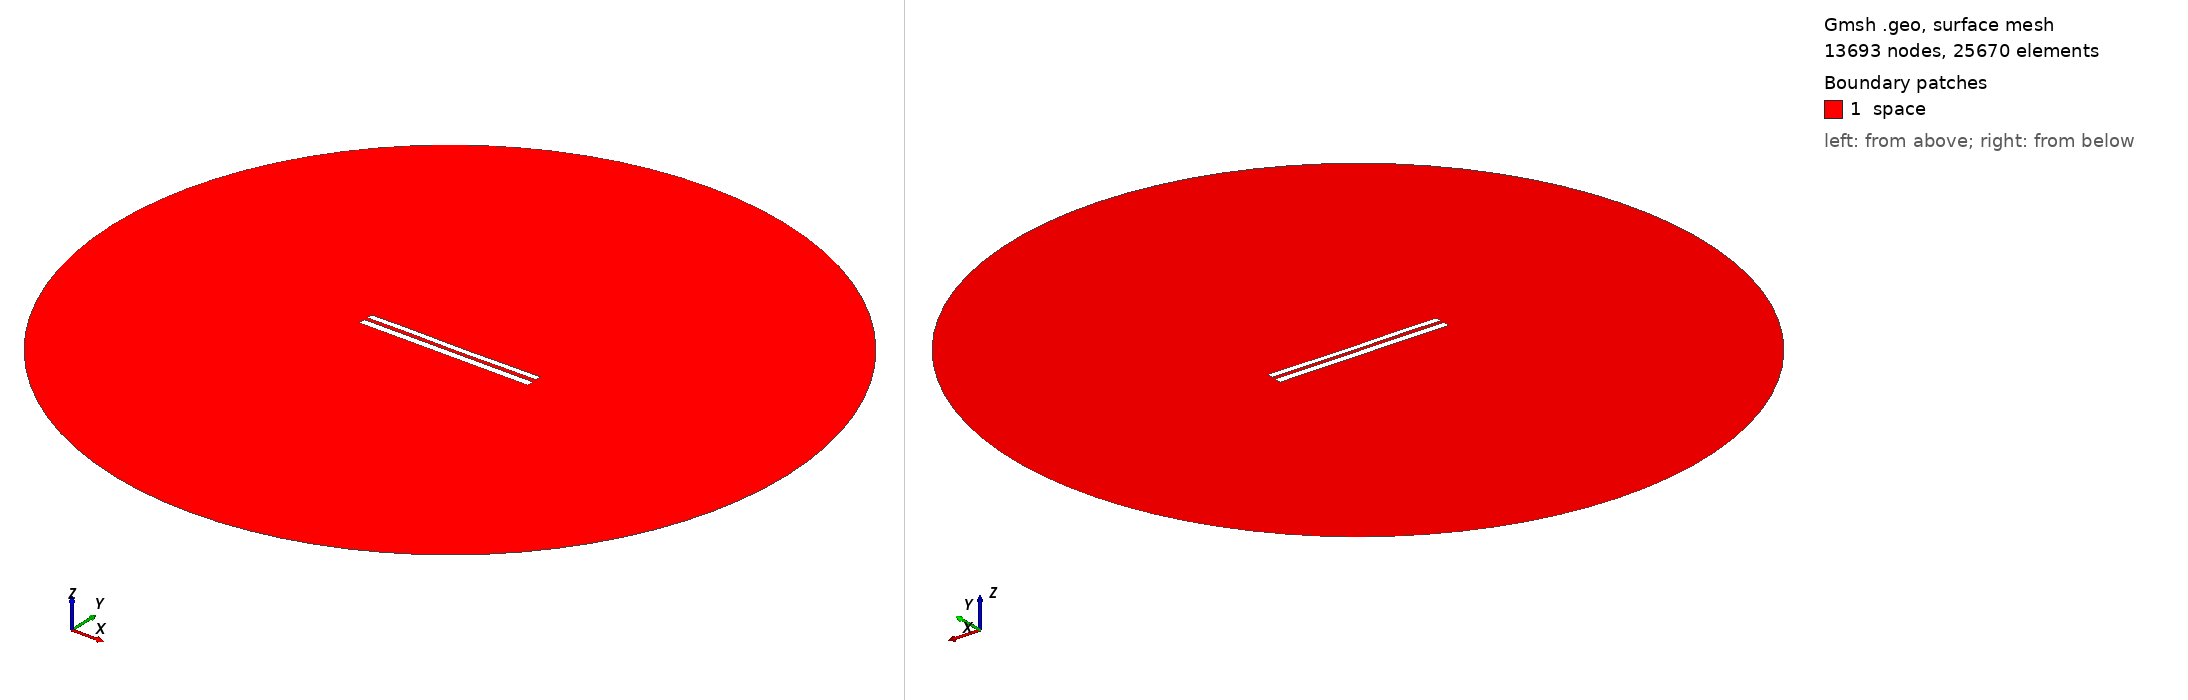

Gmsh geometry script, surface-meshed: 13693 nodes, 25670 surface elements. Boundary patches (legend numbers): 1 space. Left view from above one corner, right view from below the opposite corner. Legend entries are the model's physical surfaces. The drawing asked Gmsh for element sizes between 1% and 20% of the model's largest extent; the script's own settings can give other sizes.

=== 7919.geo (drawn) ===
//---------------------------------------
// Geometry kernel
//---------------------------------------

SetFactory("OpenCASCADE");



//---------------------------------------
// Parameters of the geometry
//---------------------------------------

// Overetch of the upper plate
overetch = 0.25;

// Distance between the plates
distance = 2.0;

// Discretization over the x axis (for the deformation)
nx = 50; 

// Length of the plate
L = 100 - overetch; 

// Number of modes
n = 4; 

// 1st mode coefficient
coeff(1) = 0.07499999999999998;
beta(1) = 0.596864 * 3.1415926535 / L;

// 2nd mode coefficient
coeff(2) = -0.075;
beta(2) = 1.49418 * 3.1415926535 / L;

// 3rd mode coefficient
coeff(3) = 0.07499999999999998;
beta(3) = 2.50025 * 3.1415926535 / L;

// 4th mode coefficient
coeff(4) = 0.07499999999999998;
beta(4) = 3.49999 * 3.1415926535 / L;



//---------------------------------------
// Upper plate (deformed rectangle)
//---------------------------------------

// Coordiantes of the upper plate
xmin = -50;
xmax = 50 - overetch;

// Height of the upper plate
yheight = 4 - 2 * overetch;

// Indexes of the points
UpperID[] = {};
LowerID[] = {};
LeftID[] = {};
RightID[] = {};

// Point index
p = 1;

// Horizontal edges
For i In {1:nx}
    x = xmin + (i-1)*(xmax - xmin)/(nx-1);

    y_bottom = distance / 2 + overetch;
    For j In {1:n}
        C = (Cosh(beta(j)*L) + Cos(beta(j)*L)) / (Sinh(beta(j)*L) + Sin(beta(j)*L));
        y_bottom  = y_bottom + coeff(j) * (Cosh(beta(j)*(x+50)) - Cos(beta(j)*(x+50)) - C * (Sinh(beta(j)*(x+50)) - Sin(beta(j)*(x+50))));
    EndFor

    y_top = y_bottom + yheight;

    Point(p) = {x, y_top, 0, 1.0};
    UpperID[i] = p;
    p = p + 1;

    Point(p) = {x, y_bottom, 0, 1.0};
    LowerID[i] = p;
    p = p + 1;
EndFor

// Create point lists
UpperPts[] = {}; LowerPts[] = {};
For i In {1:nx}
  UpperPts[] += {UpperID[i]};
  LowerPts[] += {LowerID[i]};
EndFor

// Build splines
Spline(1) = {UpperPts[]};
Spline(2) = {LowerPts[]};
Line(3) = {LowerPts[nx-1], UpperPts[nx-1]};
Line(4) = {LowerPts[0], UpperPts[0]};

// Build the plane surface
Curve Loop(1) = {2, 3, -1, -4};
Plane Surface(1) = {1};



//---------------------------------------
// Lower plate (rectangle)
//---------------------------------------

// Vertices
Point(1001) = {-50, -1, 0, 1.0};
Point(1002) = { 50, -1, 0, 1.0};
Point(1003) = { 50,  -5, 0, 1.0};
Point(1004) = {-50,  -5, 0, 1.0};

// Edges
Line(5) = {1001, 1002};
Line(6) = {1002, 1003};
Line(7) = {1003, 1004};
Line(8) = {1004, 1001};

// Plane surface
Line Loop(2) = {5, 6, 7, 8};
Plane Surface(2) = {2}; 



//---------------------------------------
// Outer (fictious) boundary
//---------------------------------------

// Points
Point(1005) = {0, 0, 0};       // Center
Point(1006) = {200, 0, 0};     // Start point
Point(1007) = {0, 200, 0};     // 90 degrees
Point(1008) = {-200, 0, 0};    // 180 degrees
Point(1009) = {0, -200, 0};    // 270 degrees

// Circle arcs (each needs start, center, end)
Circle(9) = {1006, 1005, 1007};
Circle(10) = {1007, 1005, 1008};
Circle(11) = {1008, 1005, 1009};
Circle(12) = {1009, 1005, 1006};

// Plane surface for the entire domain
Curve Loop(3) = {9, 10, 11, 12};
Surface(3) = {3};

// Subtract the plates from the whole domain to obtain the actual domain where we want to solve the equations
BooleanDifference{ Surface{3}; Delete; }{ Surface{1}; Surface{2}; Delete; }




//---------------------------------------
// Transfinite Lines/Curves
//---------------------------------------

// Set the number of points on the boundaries
r = 7;

// Plates
Transfinite Curve {1, 2} = 50*r Using Progression 1;
Transfinite Curve {3, 4} = 2*r Using Progression 1;
Transfinite Line {5, 7} = 50*r Using Progression 1;
Transfinite Line {6, 8} = 2*r Using Progression 1;

// Outer boundary
Transfinite Line {9, 10, 11, 12} = 20 Using Progression 1;



//---------------------------------------
// Physical groups
//---------------------------------------                

// Physical curves (boundaries)
Physical Line("force_segment", 10) = {2};
Physical Line("upper_plate", 11) = {1, 3, 4};
Physical Line("lower_plate", 12) = {5, 6, 7, 8};
Physical Line("boundary", 20) = {9, 10, 11, 12};

// Physical Surfaces
Physical Surface("space", 30) = {3};



//---------------------------------------
// 6. Generate the Mesh
//---------------------------------------

// 2D mesh generation
Mesh 2;
